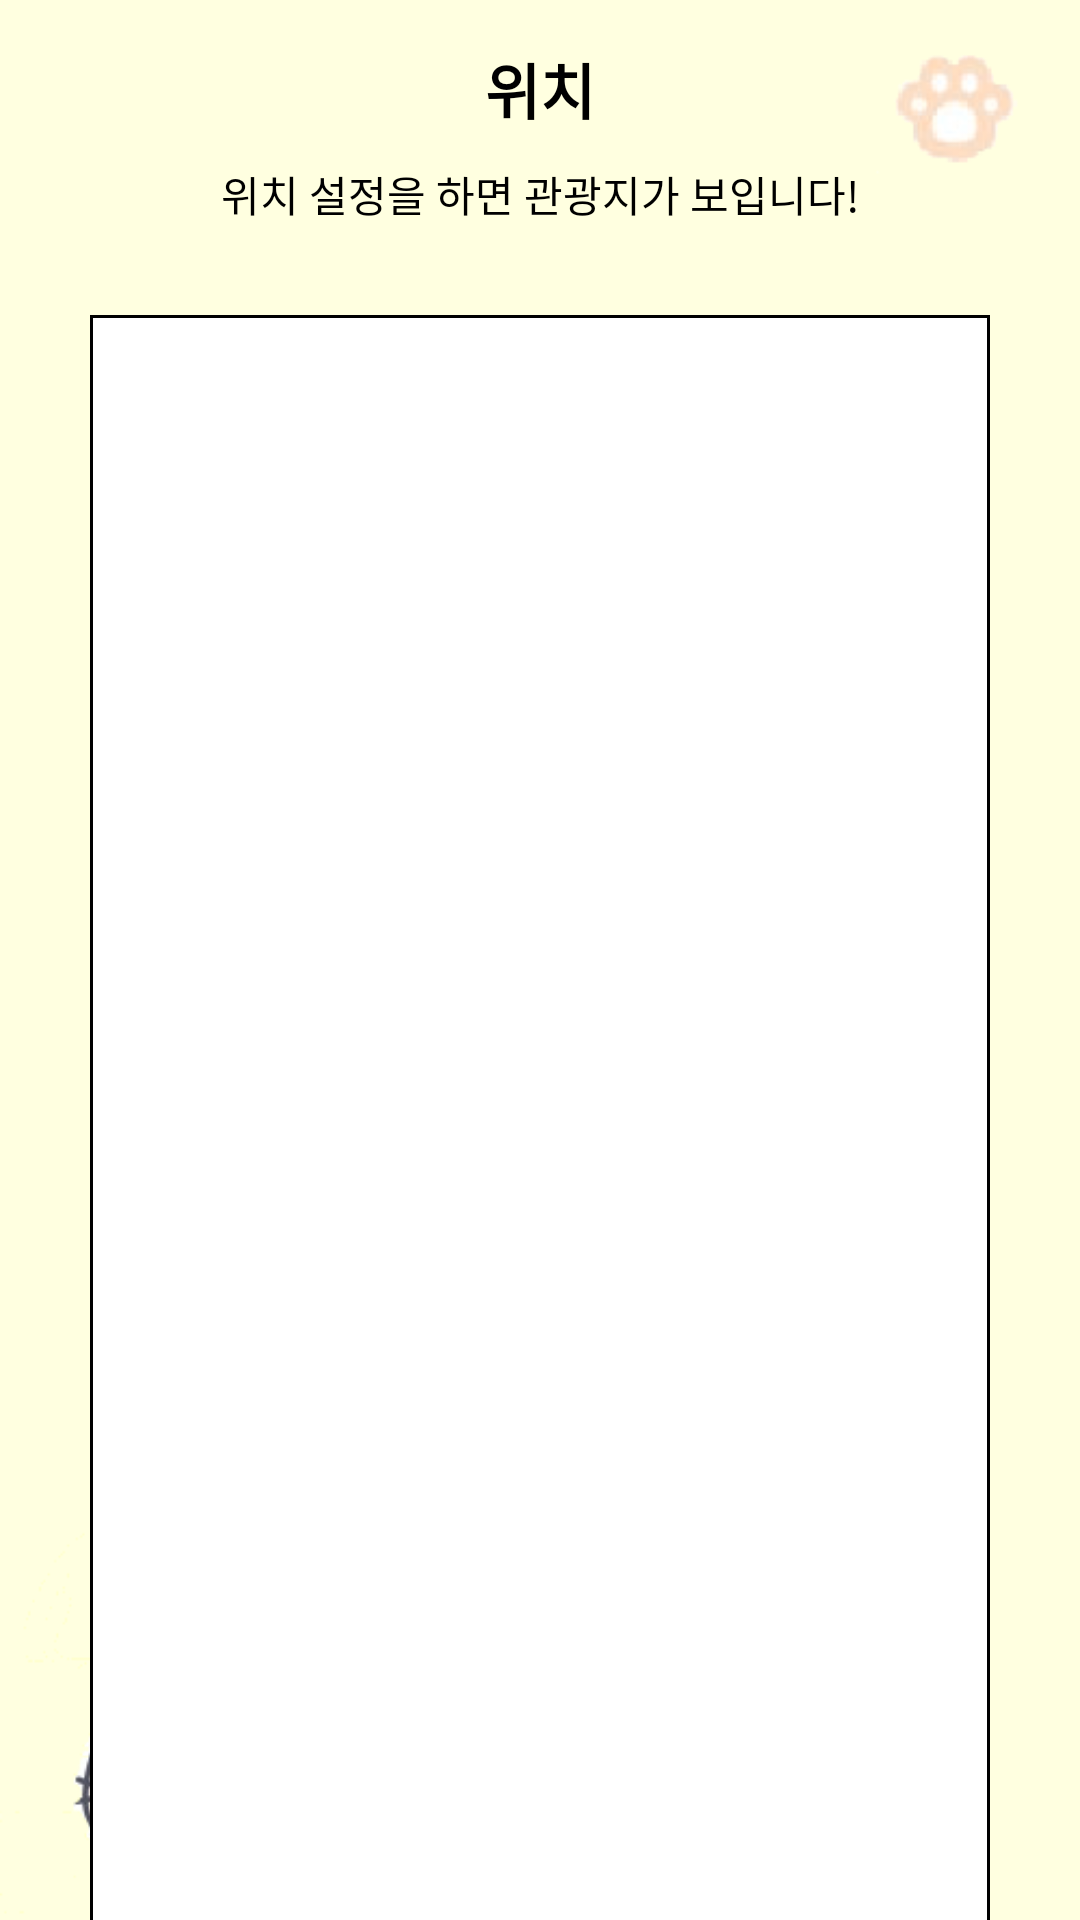

Here is an Android app screen rendered from its layout file. Give the layout XML and the strings, colors and styles it references.
<!-- AndroidManifest.xml: application theme Theme.Project_Trip -->
<!-- res/layout/fragment_local.xml -->
<?xml version="1.0" encoding="utf-8"?>
<LinearLayout xmlns:android="http://schemas.android.com/apk/res/android"
    android:id="@+id/res"
    xmlns:tools="http://schemas.android.com/tools"
    android:layout_width="match_parent"
    android:layout_height="match_parent"
    android:orientation="vertical"
    tools:context=".LocalFragment"
    android:background="@drawable/asdasd1111111"
    >

    <LinearLayout
        android:layout_width="match_parent"
        android:layout_height="wrap_content"
        android:orientation="vertical">

        <TextView
            android:fontFamily="@font/gmaketsansttf"
            android:id="@+id/title_tv_mainfragment"
            android:layout_width="wrap_content"
            android:layout_height="wrap_content"
            android:layout_gravity="center"
            android:layout_marginTop="15dp"
            android:text="위치"
            android:textStyle="bold"
            android:textColor="#000000"
            android:textSize="20sp" />

        <TextView
            android:fontFamily="@font/gmaketsansttf"
            android:id="@+id/textView2"
            android:layout_width="match_parent"
            android:layout_height="wrap_content"
            android:layout_marginTop="10dp"
            android:gravity="center"
            android:text="위치 설정을 하면 관광지가 보입니다!"
            android:textColor="#000000" />


    </LinearLayout>

    <androidx.recyclerview.widget.RecyclerView

        android:id="@+id/Local_recyclerView"
        android:layout_width="match_parent"
        android:layout_height="650dp"

        android:layout_margin="30dp"
        android:background="@drawable/border"
        android:padding="5dp"

        />




</LinearLayout>
<!-- resources referenced by this layout -->
<resources>
  <!-- drawable asdasd1111111: png bitmap (drawable, 21245 bytes) -->
  <!-- drawable border (drawable) -->
  <?xml version="1.0" encoding="utf-8"?>
  <layer-list xmlns:android="http://schemas.android.com/apk/res/android">
  
  
  
      <item>
  
  
  
          <shape android:shape="rectangle">
  
              <solid android:color="@color/white" />
  
              <stroke
                  android:width="1dp"
                  android:color="@color/black"/>
  
          </shape>
  
      </item>
  
  
  </layer-list>
  <style name="Theme.Project_Trip" parent="Theme.AppCompat.Light.NoActionBar">
          
          <item name="colorPrimary">@color/purple_500</item>
          <item name="colorPrimaryVariant">@color/purple_700</item>
          <item name="colorOnPrimary">@color/white</item>
          
          <item name="colorSecondary">@color/teal_200</item>
          <item name="colorSecondaryVariant">@color/teal_700</item>
          <item name="colorOnSecondary">@color/black</item>
          
          <item name="android:statusBarColor" tools:targetApi="l">?attr/colorPrimaryVariant</item>
          
      </style>
  <!-- not gathered from this repository: default colours our renderer supplied (Android Studio template values) -->
  <color name="purple_500">#FF6200EE</color>
  <color name="purple_700">#FF3700B3</color>
  <color name="teal_200">#FF03DAC5</color>
  <color name="teal_700">#FF018786</color>
  <color name="black">#FF000000</color>
  <color name="white">#FFFFFFFF</color>
</resources>
